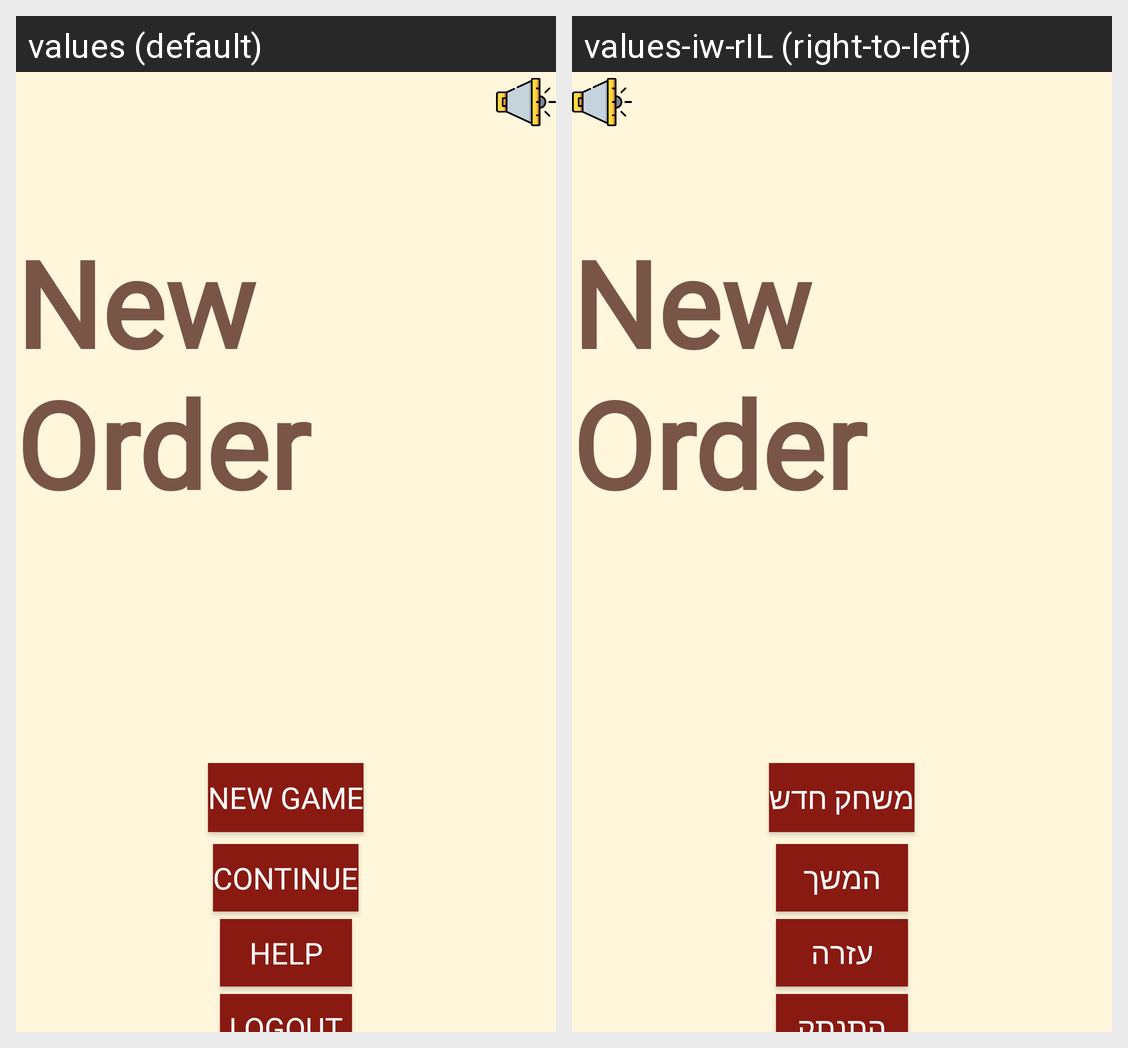

Strings drawn on this Android screen and how each of the app's shown locales translates them:
Android screen res/layout/activity_menu.xml rendered under 2 locales, left to right: values (default), values-iw-rIL (right-to-left). Device: Nexus 5 (rendered at 1080×1920; each locale shown at half size, 540×960, under a caption strip naming it); theme Theme.NewOrder.
Strings drawn on this screen, with the default value and each locale's value (text and hints the layout hard-codes, and strings that could not be matched under every locale, appear in the picture but are not listed):

new_order
  values: New Order
  values-iw-rIL: New Order  [not translated; the default value is used]

new_game
  values: New Game
  values-iw-rIL: משחק חדש

continue_game
  values: Continue
  values-iw-rIL: המשך

help
  values: Help
  values-iw-rIL: עזרה

logout
  values: Logout
  values-iw-rIL: התנתק
